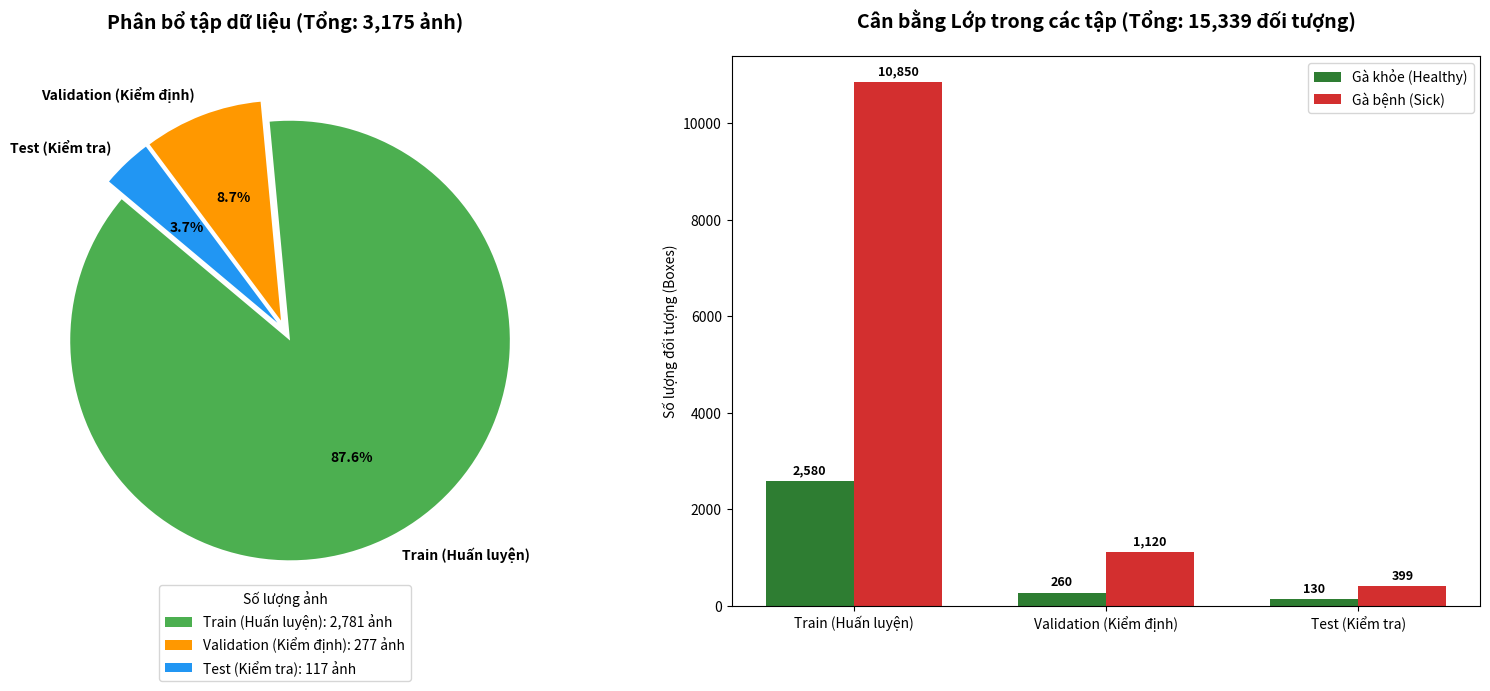

This chart was generated by the following Python code:
import matplotlib.pyplot as plt
import numpy as np

# Data setup
stages = ['Train (Huấn luyện)', 'Validation (Kiểm định)', 'Test (Kiểm tra)']
image_counts = [2781, 277, 117]
healthy_boxes = [2580, 260, 130]
sick_boxes = [10850, 1120, 399]

# Calculate totals
total_images = sum(image_counts)
total_healthy = sum(healthy_boxes)
total_sick = sum(sick_boxes)
total_boxes = total_healthy + total_sick

# Set colors
colors_split = ['#4caf50', '#ff9800', '#2196f3']
colors_classes = ['#2e7d32', '#d32f2f']

# Create a figure with 2 subplots
fig, (ax1, ax2) = plt.subplots(1, 2, figsize=(16, 7))

# --- PLOT 1: Dataset Split (Images) ---
wedges, texts, autotexts = ax1.pie(
    image_counts, 
    labels=stages, 
    autopct='%1.1f%%', 
    startangle=140, 
    colors=colors_split,
    explode=(0.05, 0.05, 0.05),
    textprops={'weight': 'bold'}
)
ax1.set_title(f'Phân bổ tập dữ liệu (Tổng: {total_images:,} ảnh)', fontsize=14, pad=20, weight='bold')

# Add legend with raw counts for images
legend_labels = [f'{s}: {c:,} ảnh' for s, c in zip(stages, image_counts)]
ax1.legend(wedges, legend_labels, title="Số lượng ảnh", loc="lower center", bbox_to_anchor=(0.5, -0.15))

# --- PLOT 2: Class Balance (Boxes/Objects) ---
x = np.arange(len(stages))
width = 0.35

rects1 = ax2.bar(x - width/2, healthy_boxes, width, label='Gà khỏe (Healthy)', color=colors_classes[0])
rects2 = ax2.bar(x + width/2, sick_boxes, width, label='Gà bệnh (Sick)', color=colors_classes[1])

ax2.set_ylabel('Số lượng đối tượng (Boxes)')
ax2.set_title(f'Cân bằng Lớp trong các tập (Tổng: {total_boxes:,} đối tượng)', fontsize=14, pad=20, weight='bold')
ax2.set_xticks(x)
ax2.set_xticklabels(stages)
ax2.legend()

# Add labels on top of bars
def autolabel(rects):
    for rect in rects:
        height = rect.get_height()
        ax2.annotate(f'{int(height):,}',
                    xy=(rect.get_x() + rect.get_width() / 2, height),
                    xytext=(0, 3),  # 3 points vertical offset
                    textcoords="offset points",
                    ha='center', va='bottom', fontsize=9, weight='bold')

autolabel(rects1)
autolabel(rects2)

plt.tight_layout()
plt.savefig('dataset_comprehensive_analysis.png', dpi=200)
plt.close()

print("Success: Generated dataset_comprehensive_analysis.png")
